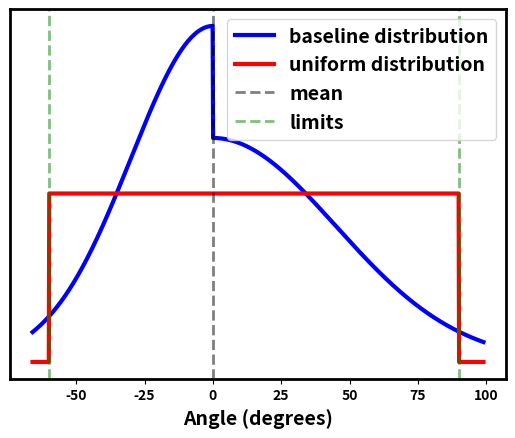

Generate this figure with matplotlib:
import numpy as np
import matplotlib.pyplot as plt
from copy import deepcopy
import scipy.stats as stats
from matplotlib import rc

lim_min = -60
lim_max = 90
N_SAMPLES = 1000

x = np.linspace(lim_min+(0.1*lim_min), lim_max+(0.1*lim_max), N_SAMPLES)
y1 = stats.norm.pdf(x[x < 0], 0, 0.5*(-lim_min))
y2 = stats.norm.pdf(x[x >= 0], 0, 0.5*(lim_max))
y = np.concatenate((y1, y2))

rc('axes', linewidth=2)
rc('grid', linewidth=2)
rc('font', weight='bold', size=10)

frame = plt.gca()
plt.plot(x, y, color='b', linewidth=3.0)
plt.plot(x, stats.uniform.pdf(x, lim_min, lim_max-lim_min), color='r', linewidth=3.0)

plt.axvline(x=0, color='k', linestyle='--', linewidth=2.0, alpha=0.5)
plt.axvline(x=lim_min, color='g', linestyle='--', linewidth=2.0, alpha=0.5)
plt.axvline(x=lim_max, color='g', linestyle='--', linewidth=2.0, alpha=0.5)


plt.legend(['baseline distribution', 'uniform distribution', "mean", "limits"], fontsize=14)
plt.xlabel('Angle (degrees)', fontsize=14, fontweight='bold')

frame.axes.get_yaxis().set_visible(False)

# x = np.linspace(0, lim_max, N_SAMPLES)
# plt.plot(x, stats.norm.pdf(x, 0, 0.5*(lim_max)), color='b')

# plt.grid(True)


# Show the plot
# sns.displot(r_u)

# fig, ax = plt.subplots(1, 2, figsize=(12, 4))

# ax[0].hist(r_n, bins=1000, range=(lim_min, lim_max), color='b', alpha=1.0)
# ax[0].hist(r_u, bins=1000, range=(lim_min, lim_max), color='r', alpha=0.5)

plt.show()